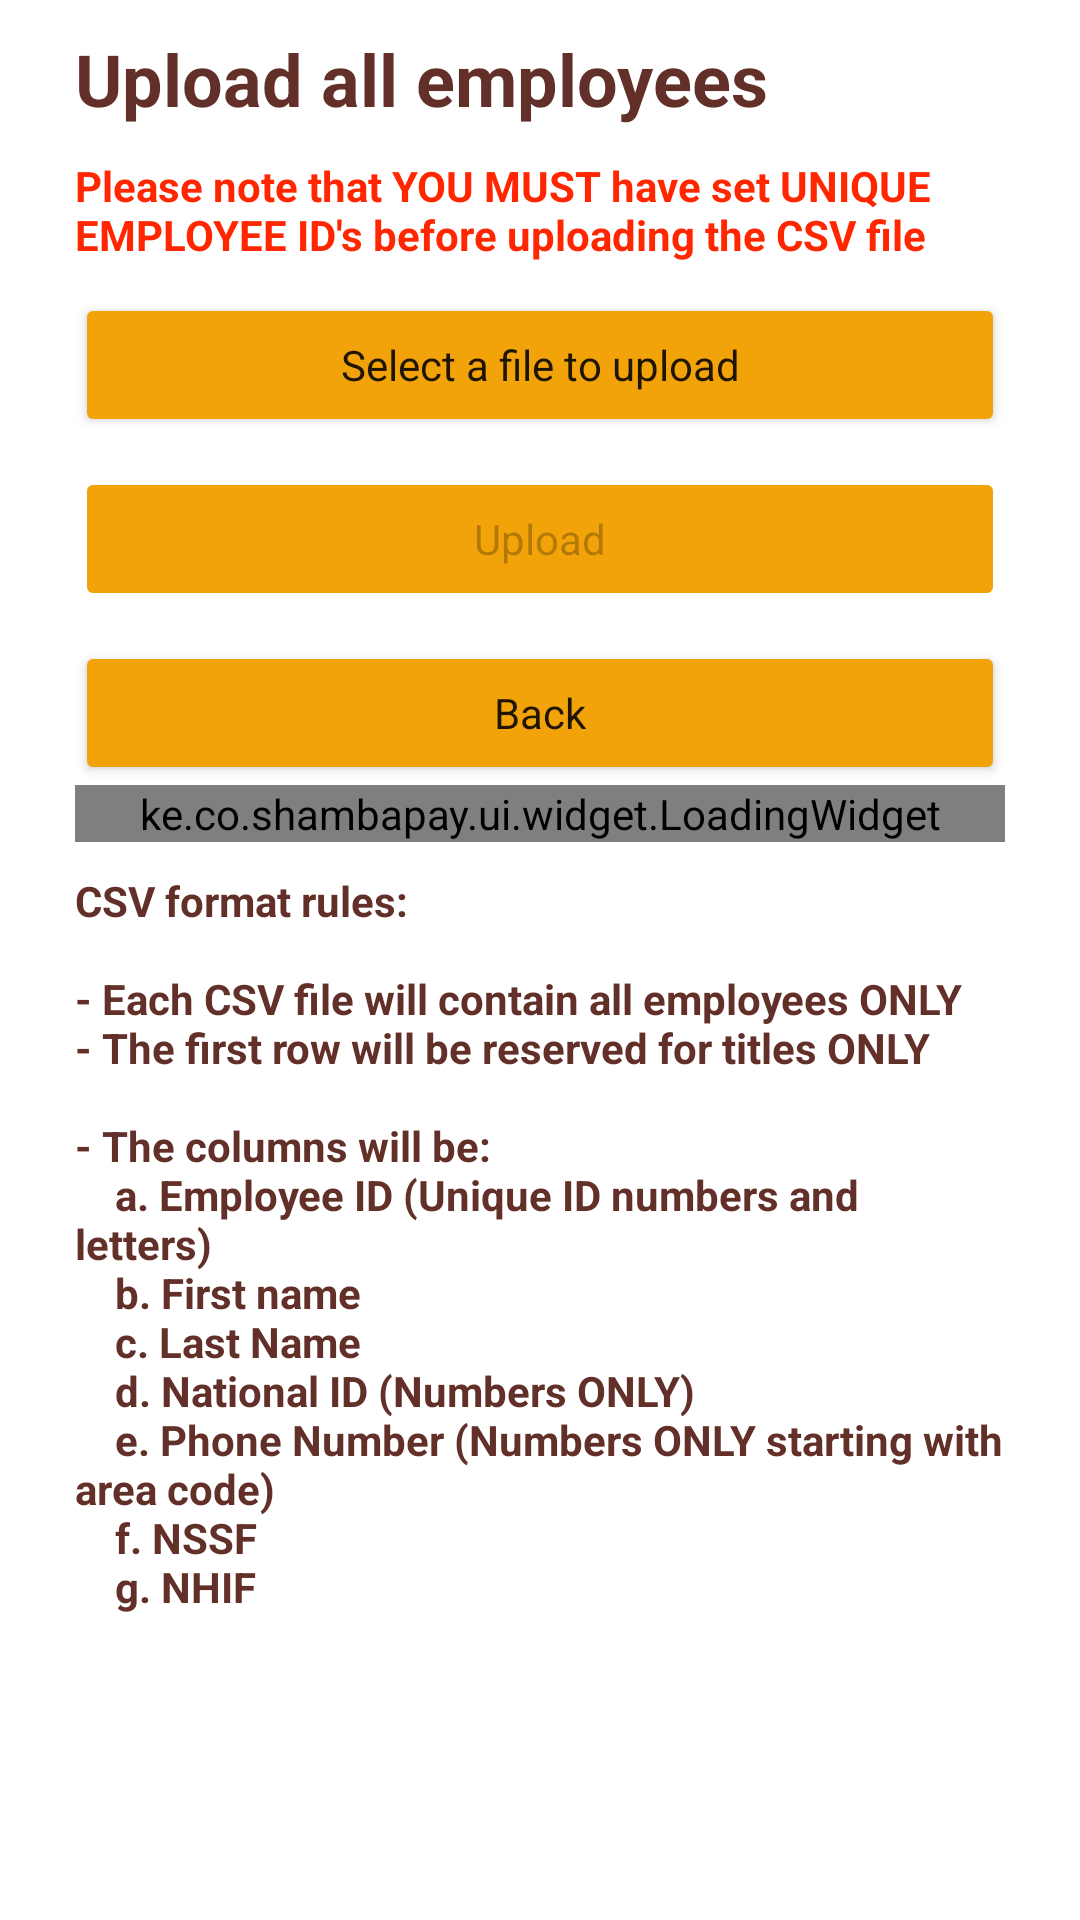

This screen was rendered from an Android layout file. Write that file and the resources it references.
<!-- AndroidManifest.xml: application theme Theme.Main -->
<!-- res/layout/fragment_upload_employees.xml -->
<?xml version="1.0" encoding="utf-8"?>
<ScrollView xmlns:android="http://schemas.android.com/apk/res/android"
    xmlns:tools="http://schemas.android.com/tools"
    android:id="@+id/container"
    android:layout_width="match_parent"
    android:layout_height="match_parent"
    tools:context=".ui.upload.UploadEmployeesFragment">

    <LinearLayout
        android:layout_width="match_parent"
        android:layout_height="wrap_content"
        android:orientation="vertical"
        android:layout_marginStart="@dimen/page_guide_line"
        android:layout_marginEnd="@dimen/page_guide_line">

        <TextView
            android:id="@+id/txt_title"
            style="@style/TextLarge"
            android:layout_width="match_parent"
            android:text="@string/txt_upload_employees" />

        <TextView
            style="@style/TextNormalBold"
            android:layout_width="wrap_content"
            android:textColor="@color/warning"
            android:text="@string/warning_upload_employees" />

        <Button
            android:id="@+id/btn_select_file"
            style="@style/Button"
            android:text="@string/txt_select_file" />

        <Button
            android:id="@+id/btn_upload"
            style="@style/Button"
            android:enabled="false"
            android:text="@string/txt_upload" />

        <Button
            android:id="@+id/btn_back"
            style="@style/Button"
            android:text="@string/txt_back" />

        <ke.co.shambapay.ui.widget.LoadingWidget
            android:id="@+id/widget_loading"
            android:layout_width="match_parent"
            android:layout_height="wrap_content" />
        <TextView
            style="@style/TextNormalBold"
            android:layout_width="wrap_content"
            android:text="@string/rules_upload_employees" />

    </LinearLayout>

</ScrollView>
<!-- resources referenced by this layout -->
<resources>
  <color name="warning">#FF2600</color>
  <dimen name="page_guide_line">25dp</dimen>
  <string name="rules_upload_employees">CSV format rules: \n \n- Each CSV file will contain all employees ONLY \n- The first row will be reserved for titles ONLY \n \n- The columns will be: \n\t\ta. Employee ID (Unique ID numbers and letters) \n\t\tb. First name \n\t\tc. Last Name \n\t\td. National ID (Numbers ONLY) \n\t\te. Phone Number (Numbers ONLY starting with area code) \n\t\tf. NSSF \n\t\tg. NHIF</string>
  <string name="txt_back">Back</string>
  <string name="txt_select_file">Select a file to upload</string>
  <string name="txt_upload">Upload</string>
  <string name="txt_upload_employees">Upload all employees</string>
  <string name="warning_upload_employees">Please note that YOU MUST have set UNIQUE EMPLOYEE ID\'s before uploading the CSV file</string>
  <style name="Button" parent="Theme.Main">
          <item name="android:layout_width">match_parent</item>
          <item name="android:layout_height">wrap_content</item>
          <item name="android:backgroundTint">@color/gold</item>
          <item name="android:layout_marginTop">@dimen/padding_medium</item>
      </style>
  <style name="TextLarge" parent="StandardText">
          <item name="android:textAppearance">@style/TextAppearance.AppCompat.Headline</item>
          <item name="android:textStyle">bold</item>
          <item name="android:textColor">@color/brown</item>
      </style>
  <style name="TextNormalBold" parent="StandardText">
          <item name="android:textAppearance">@style/TextAppearance.AppCompat.Body1</item>
          <item name="android:textColor">@color/brown</item>
          <item name="android:textStyle">bold</item>
      </style>
  <style name="Theme.Main" parent="Theme.MaterialComponents.DayNight.NoActionBar">
          
          <item name="colorPrimary">@color/green_main</item>
          <item name="colorPrimaryVariant">@color/green_main</item>
          <item name="colorOnPrimary">@color/white</item>
          
          <item name="colorSecondary">@color/gold</item>
          <item name="colorSecondaryVariant">@color/gold</item>
          <item name="colorOnSecondary">@color/black</item>
          
          <item name="android:statusBarColor" tools:targetApi="l">@color/green_main</item>
          
          <item name="chipCornerRadius">@dimen/border_corner_radius</item>
      </style>
  <color name="gold">#F2A309</color>
  <dimen name="padding_medium">10dp</dimen>
  <style name="StandardText" parent="Theme.Main">
          <item name="android:layout_width">0dp</item>
          <item name="android:layout_height">wrap_content</item>
          <item name="android:layout_marginTop">@dimen/padding_medium</item>
      </style>
  <color name="brown">#623029</color>
  <color name="green_main">#9EB73B</color>
  <color name="white">#FFFFFFFF</color>
  <color name="black">#FF000000</color>
  <dimen name="border_corner_radius">4dp</dimen>
</resources>
